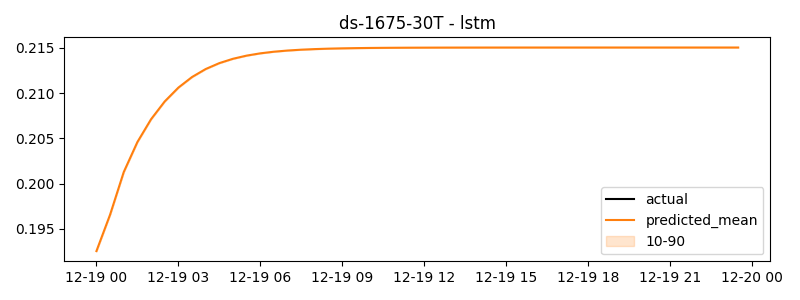

Values plotted in this chart, from the file beside it:
timestamp, actual, predicted
2024-12-19 00:00:00, 0.2218, 0.1925
2024-12-19 00:30:00, 0.2627, 0.1966
2024-12-19 01:00:00, 0.2707, 0.2013
2024-12-19 01:30:00, 0.2218, 0.2046
2024-12-19 02:00:00, 0.2281, 0.2071
2024-12-19 02:30:00, 0.2275, 0.2091
2024-12-19 03:00:00, 0.2352, 0.2106
2024-12-19 03:30:00, 0.246, 0.2118
2024-12-19 04:00:00, 0.2172, 0.2127
2024-12-19 04:30:00, 0.227, 0.2133
2024-12-19 05:00:00, 0.2368, 0.2138
2024-12-19 05:30:00, 0.2274, 0.2141
2024-12-19 06:00:00, 0.2362, 0.2144
2024-12-19 06:30:00, 0.2573, 0.2146
2024-12-19 07:00:00, 0.2063, 0.2147
2024-12-19 07:30:00, 0.2508, 0.2148
2024-12-19 08:00:00, 0.2286, 0.2149
2024-12-19 08:30:00, 0.2646, 0.2149
2024-12-19 09:00:00, 0.1903, 0.215
2024-12-19 09:30:00, 0.2169, 0.215
2024-12-19 10:00:00, 0.2558, 0.215
2024-12-19 10:30:00, 0.2557, 0.215
2024-12-19 11:00:00, 0.2569, 0.215
2024-12-19 11:30:00, 0.2602, 0.215
2024-12-19 12:00:00, 0.2432, 0.215
2024-12-19 12:30:00, 0.2492, 0.215
2024-12-19 13:00:00, 0.2423, 0.215
2024-12-19 13:30:00, 0.2531, 0.215
2024-12-19 14:00:00, 0.2266, 0.215
2024-12-19 14:30:00, 0.2351, 0.215
2024-12-19 15:00:00, 0.2254, 0.215
2024-12-19 15:30:00, 0.2412, 0.215
2024-12-19 16:00:00, 0.2322, 0.215
2024-12-19 16:30:00, 0.2095, 0.215
2024-12-19 17:00:00, 0.2757, 0.215
2024-12-19 17:30:00, 0.2512, 0.215
2024-12-19 18:00:00, 0.2724, 0.215
2024-12-19 18:30:00, 0.2397, 0.215
2024-12-19 19:00:00, 0.2374, 0.215
2024-12-19 19:30:00, 0.2343, 0.215
2024-12-19 20:00:00, 0.2527, 0.215
2024-12-19 20:30:00, 0.2497, 0.215
2024-12-19 21:00:00, 0.2364, 0.215
2024-12-19 21:30:00, 0.0828, 0.215
2024-12-19 22:00:00, 0.3947, 0.215
2024-12-19 22:30:00, 0.7488, 0.215
2024-12-19 23:00:00, 1.049, 0.215
2024-12-19 23:30:00, 1.146, 0.215
